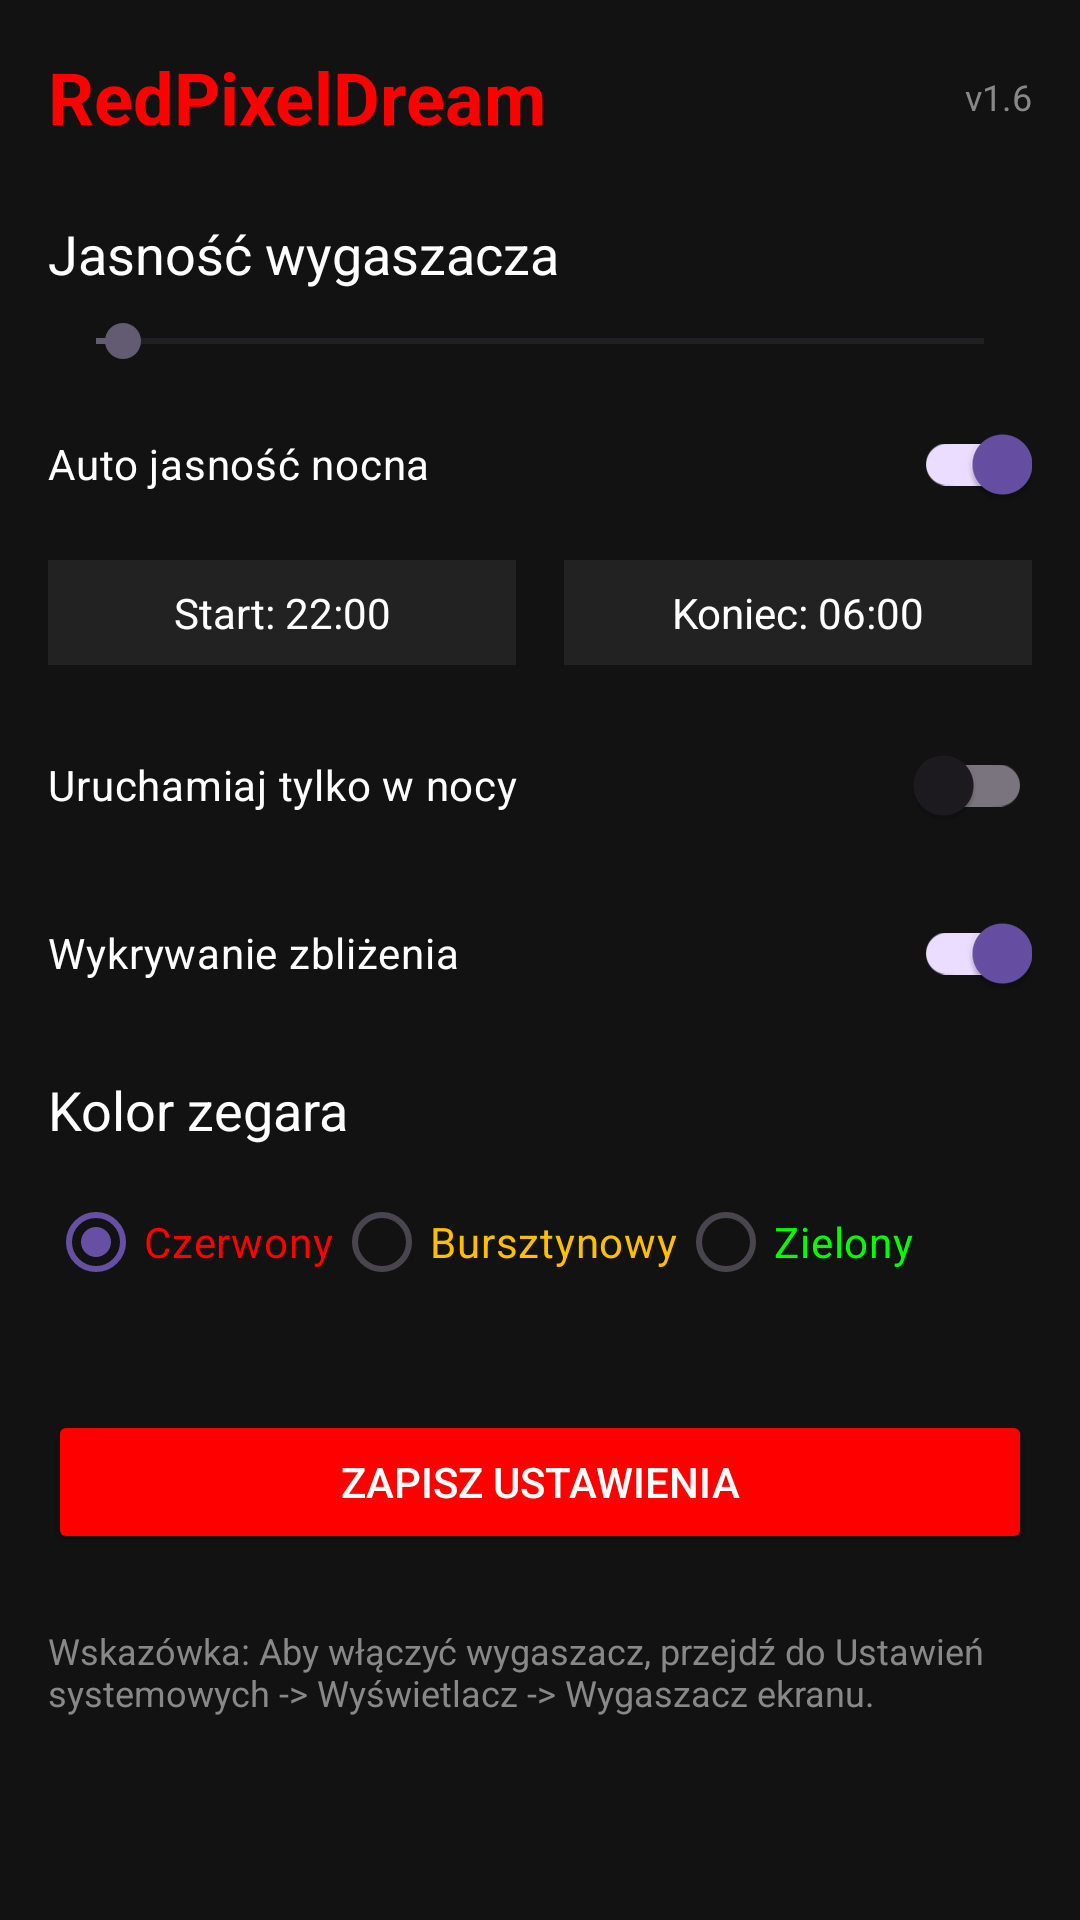

Produce the Android XML layout that renders to this screen, including the resource entries it uses.
<!-- AndroidManifest.xml: application theme Theme.RedPixelDream -->
<!-- res/layout/activity_main.xml -->
<?xml version="1.0" encoding="utf-8"?>
<ScrollView xmlns:android="http://schemas.android.com/apk/res/android"
    android:layout_width="match_parent"
    android:layout_height="match_parent"
    android:background="#121212">

    <LinearLayout
        android:layout_width="match_parent"
        android:layout_height="wrap_content"
        android:orientation="vertical"
        android:padding="16dp">

        <RelativeLayout
            android:layout_width="match_parent"
            android:layout_height="wrap_content"
            android:layout_marginBottom="24dp">

            <TextView
                android:layout_width="wrap_content"
                android:layout_height="wrap_content"
                android:layout_alignParentStart="true"
                android:text="RedPixelDream"
                android:textColor="#FF0000"
                android:textSize="24sp"
                android:textStyle="bold" />

            <TextView
                android:id="@+id/tv_version"
                android:layout_width="wrap_content"
                android:layout_height="wrap_content"
                android:layout_alignParentEnd="true"
                android:layout_centerVertical="true"
                android:text="v1.6"
                android:textColor="#888888"
                android:textSize="12sp" />
        </RelativeLayout>

        <TextView
            android:layout_width="wrap_content"
            android:layout_height="wrap_content"
            android:text="Jasność wygaszacza"
            android:textColor="#FFFFFF"
            android:textSize="18sp" />

        <SeekBar
            android:id="@+id/brightness_seekbar"
            android:layout_width="match_parent"
            android:layout_height="wrap_content"
            android:layout_marginTop="8dp"
            android:layout_marginBottom="8dp"
            android:max="100"
            android:progress="3" />

        <androidx.appcompat.widget.SwitchCompat
            android:id="@+id/switch_auto_night"
            android:layout_width="match_parent"
            android:layout_height="wrap_content"
            android:layout_marginBottom="8dp"
            android:checked="true"
            android:text="Auto jasność nocna"
            android:textColor="#FFFFFF" />

        <LinearLayout
            android:id="@+id/layout_time_settings"
            android:layout_width="match_parent"
            android:layout_height="wrap_content"
            android:layout_marginBottom="16dp"
            android:orientation="horizontal">

            <TextView
                android:id="@+id/tv_start_time"
                android:layout_width="0dp"
                android:layout_height="wrap_content"
                android:layout_weight="1"
                android:background="#222222"
                android:gravity="center"
                android:padding="8dp"
                android:text="Start: 22:00"
                android:textColor="#FFFFFF" />

            <View
                android:layout_width="16dp"
                android:layout_height="0dp" />

            <TextView
                android:id="@+id/tv_end_time"
                android:layout_width="0dp"
                android:layout_height="wrap_content"
                android:layout_weight="1"
                android:background="#222222"
                android:gravity="center"
                android:padding="8dp"
                android:text="Koniec: 06:00"
                android:textColor="#FFFFFF" />
        </LinearLayout>

        <androidx.appcompat.widget.SwitchCompat
            android:id="@+id/switch_night_only"
            android:layout_width="match_parent"
            android:layout_height="wrap_content"
            android:layout_marginBottom="8dp"
            android:checked="false"
            android:text="Uruchamiaj tylko w nocy"
            android:textColor="#FFFFFF" />

        <androidx.appcompat.widget.SwitchCompat
            android:id="@+id/switch_proximity"
            android:layout_width="match_parent"
            android:layout_height="wrap_content"
            android:layout_marginBottom="16dp"
            android:checked="true"
            android:text="Wykrywanie zbliżenia"
            android:textColor="#FFFFFF" />

        <TextView
            android:layout_width="wrap_content"
            android:layout_height="wrap_content"
            android:text="Kolor zegara"
            android:textColor="#FFFFFF"
            android:textSize="18sp" />

        <RadioGroup
            android:id="@+id/color_group"
            android:layout_width="match_parent"
            android:layout_height="wrap_content"
            android:layout_marginTop="8dp"
            android:orientation="horizontal">

            <RadioButton
                android:id="@+id/radio_red"
                android:layout_width="wrap_content"
                android:layout_height="wrap_content"
                android:checked="true"
                android:text="Czerwony"
                android:textColor="#FF0000" />

            <RadioButton
                android:id="@+id/radio_amber"
                android:layout_width="wrap_content"
                android:layout_height="wrap_content"
                android:text="Bursztynowy"
                android:textColor="#FFBF00" />

            <RadioButton
                android:id="@+id/radio_green"
                android:layout_width="wrap_content"
                android:layout_height="wrap_content"
                android:text="Zielony"
                android:textColor="#00FF00" />
        </RadioGroup>

        <Button
            android:id="@+id/btn_save"
            android:layout_width="match_parent"
            android:layout_height="wrap_content"
            android:layout_marginTop="32dp"
            android:backgroundTint="#FF0000"
            android:text="Zapisz ustawienia"
            android:textColor="#FFFFFF" />

        <TextView
            android:layout_width="match_parent"
            android:layout_height="wrap_content"
            android:layout_marginTop="24dp"
            android:text="Wskazówka: Aby włączyć wygaszacz, przejdź do Ustawień systemowych -> Wyświetlacz -> Wygaszacz ekranu."
            android:textColor="#888888"
            android:textSize="12sp" />

    </LinearLayout>
</ScrollView>
<!-- resources referenced by this layout -->
<resources>
  <style name="Theme.RedPixelDream" parent="Base.Theme.RedPixelDream" />
  <style name="Base.Theme.RedPixelDream" parent="Theme.Material3.DayNight.NoActionBar">
          
          
      </style>
</resources>
